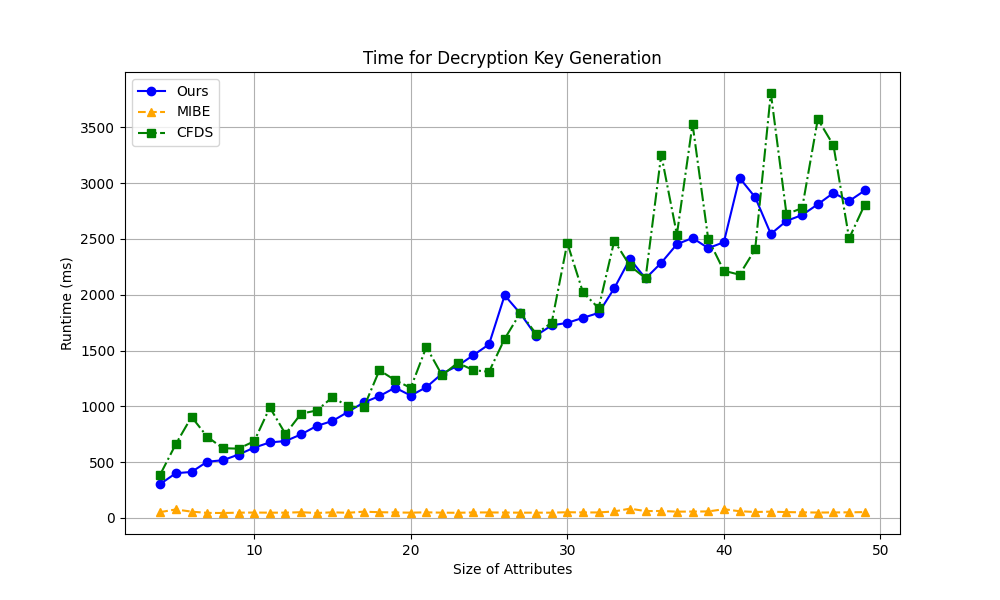

The data file committed next to this chart (first rows):
Algorithm, size5, size6, size7, size8, size9, size10, size11, size12, size13, size14, size15, size16, size17, size18, size19, size20, size21, size22, size23, size24, size25, size26, size27
Ours, 303, 400, 411, 503, 516, 567, 629, 676, 688, 748, 824, 868, 950, 1034, 1091, 1167, 1096, 1171, 1293, 1363, 1458, 1555, 1995
MIBE, 51, 75, 55, 44, 43, 46, 47, 46, 46, 50, 43, 49, 45, 55, 50, 48, 46, 49, 46, 45, 48, 48, 47
CFDS, 388, 662, 905, 727, 624, 620, 686, 989, 752, 934, 962, 1081, 1000, 989, 1323, 1234, 1165, 1532, 1278, 1389, 1324, 1309, 1605
